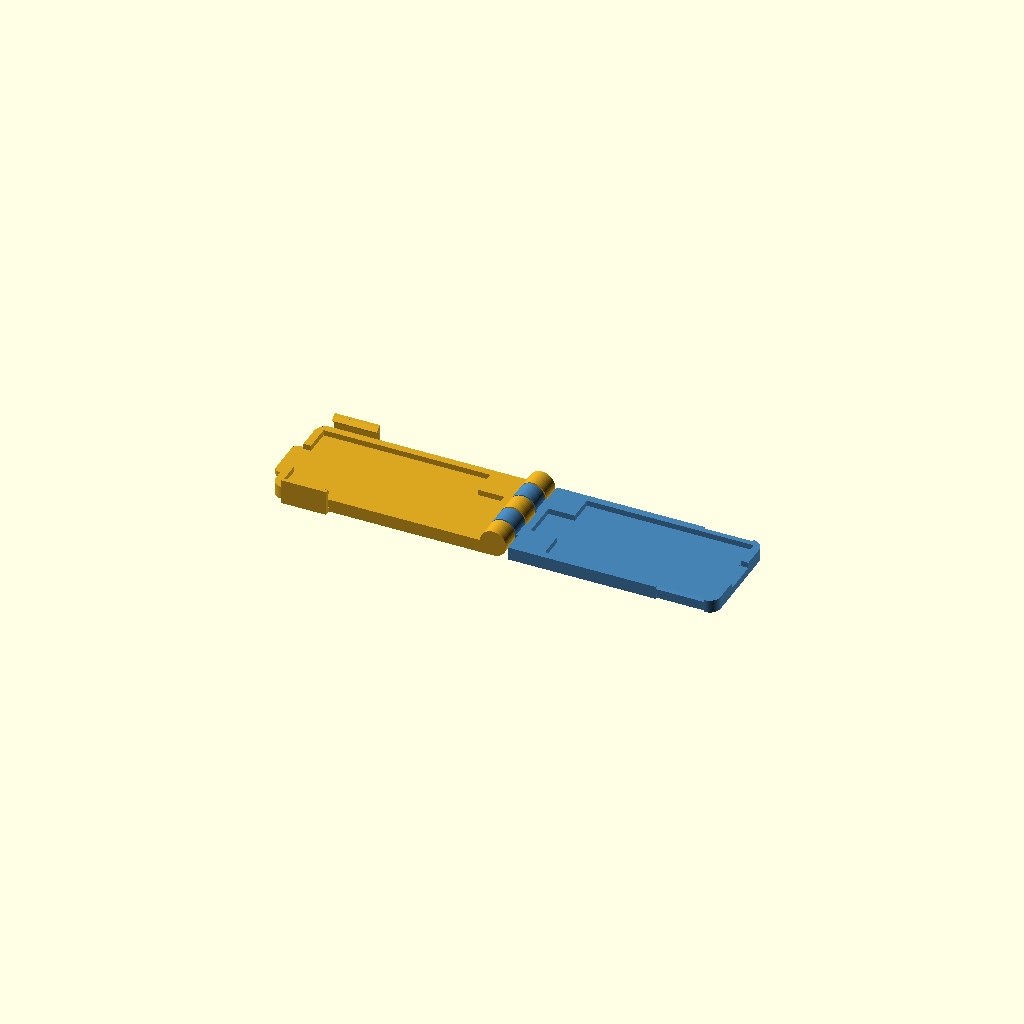
Cell 1 — every parameter at its default value.
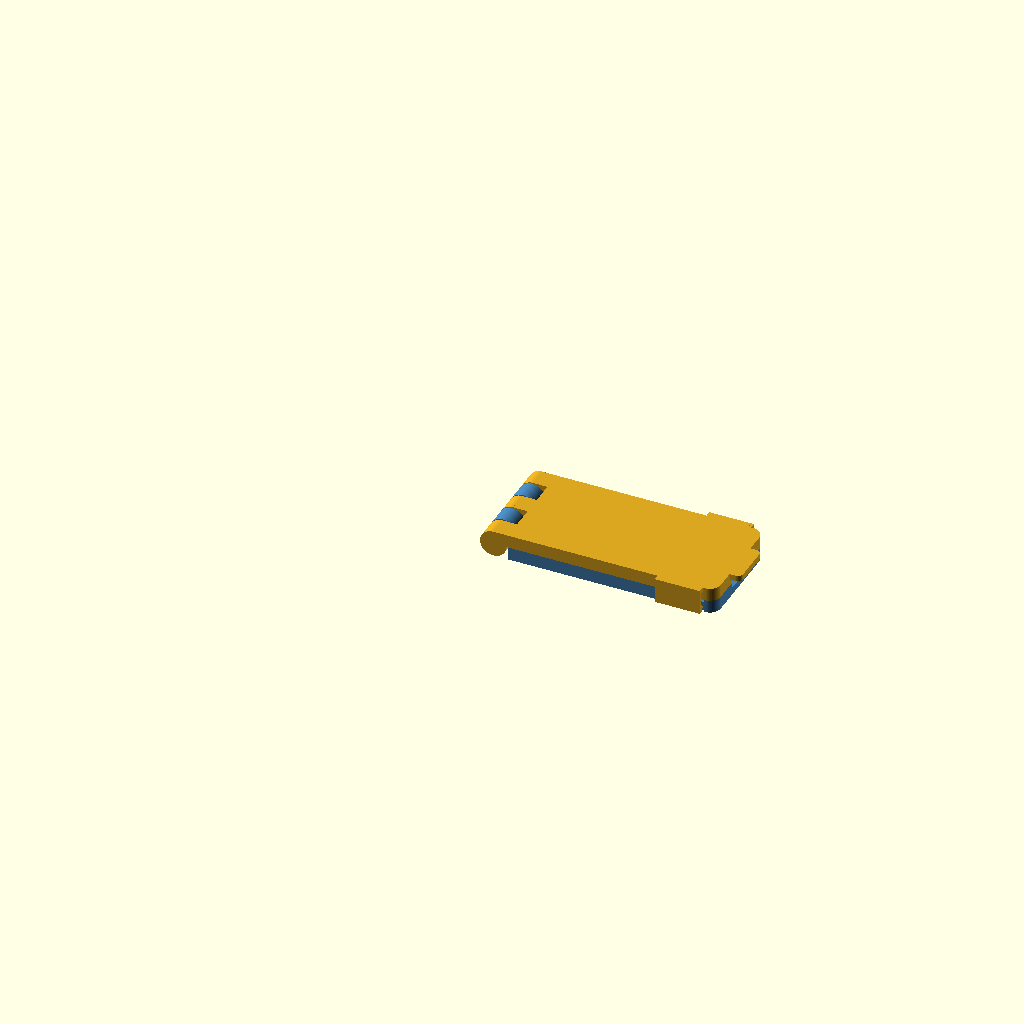
Cell 2: fold_angle = 180 (everything else at default).
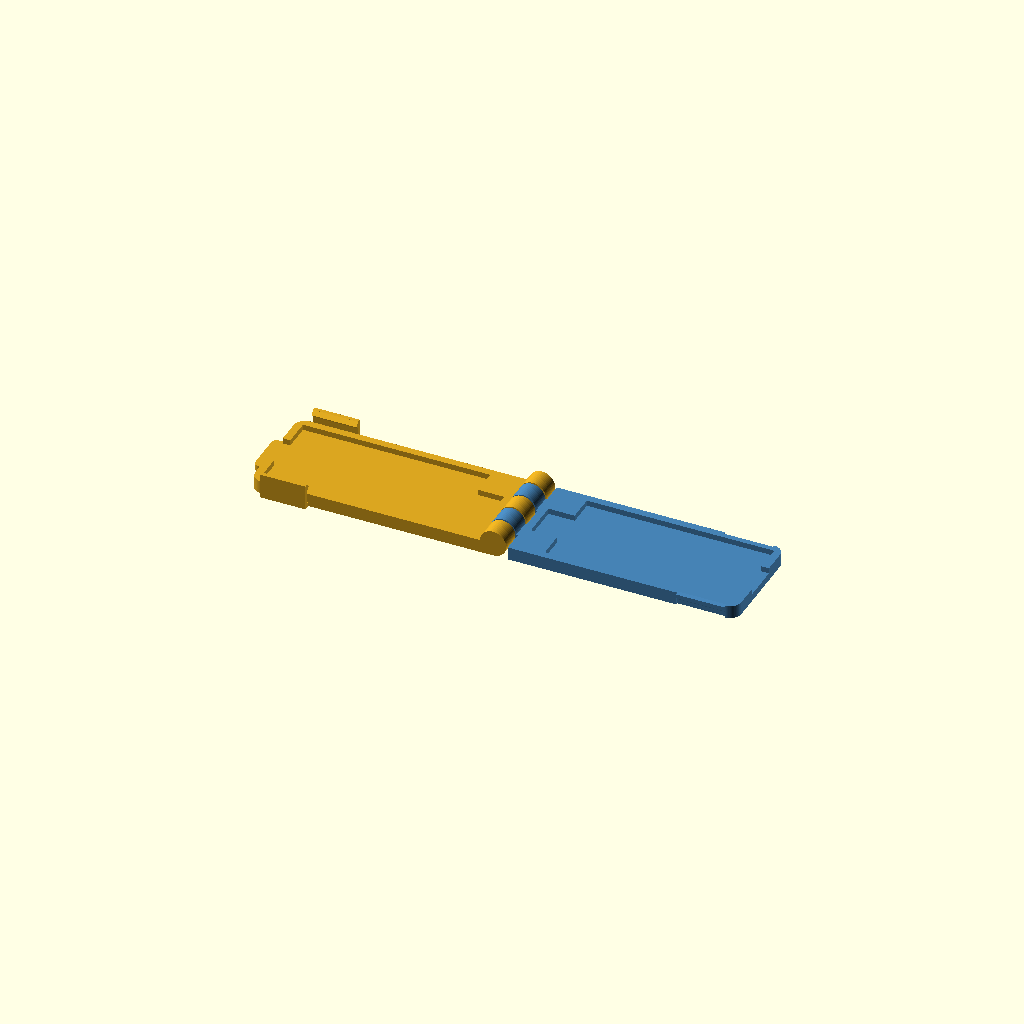
Cell 3 — blade_len set to 50, the other parameters unchanged.
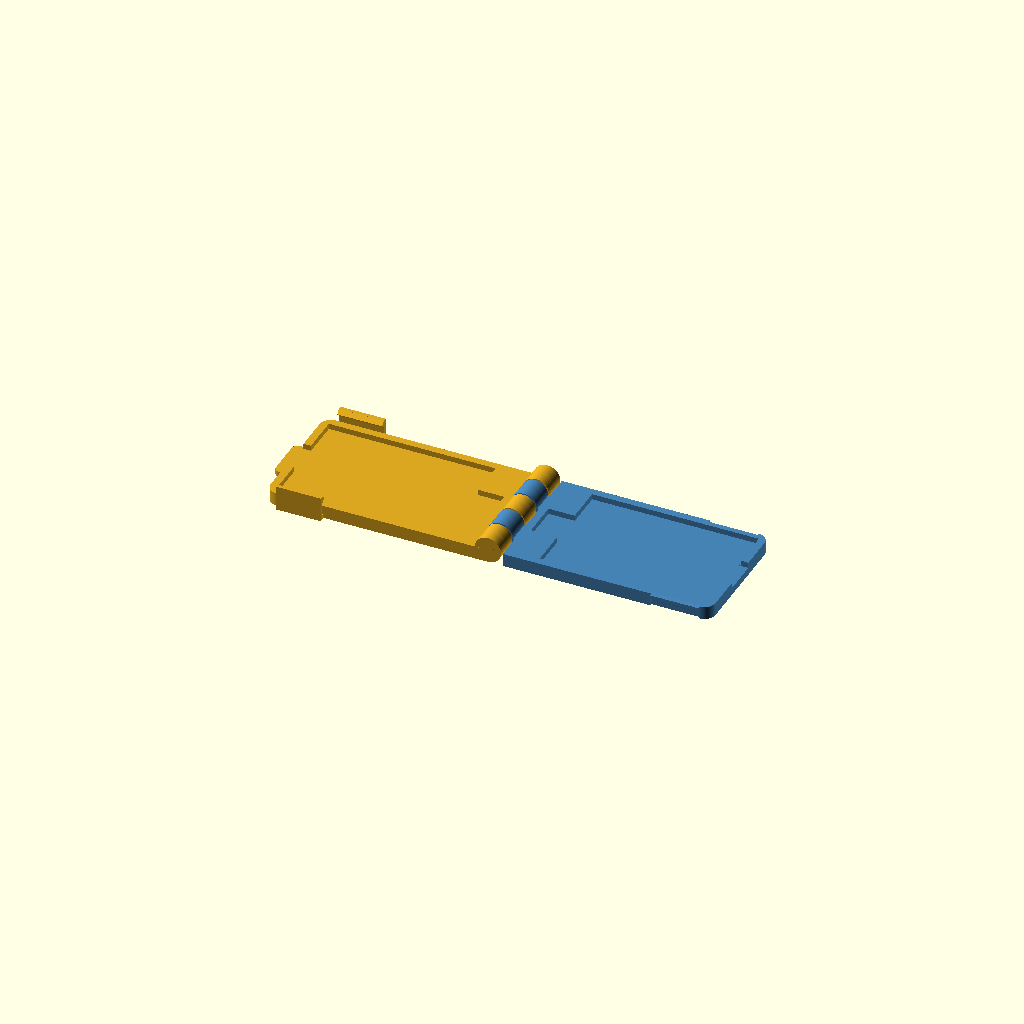
Cell 4: blade_wid = 30 (everything else at default).
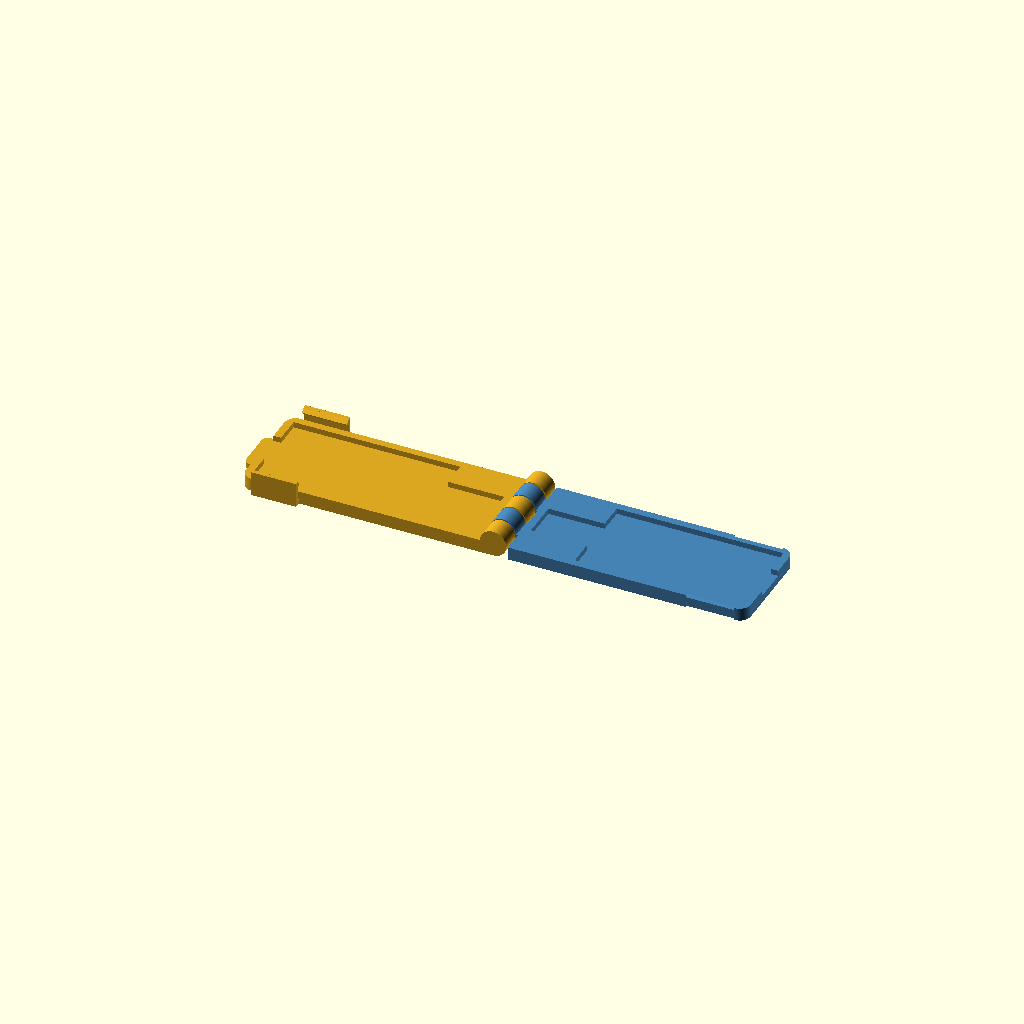
Cell 5 — tip_len set to 15, the other parameters unchanged.
One fixed orthographic camera (rotation 55°, 0°, 25°; colour scheme Cornfield) for every cell.
The OpenSCAD source (lame_cover.scad):
// lame_cover.scad — folding, snap-shut blade cover for a bread lame
// (double-edged razor blade on a flat 8 mm strip).
// Written by Claude (Anthropic) at Bob Drzyzgula's direction, Nov 2026.
// https://github.com/bobdrzyzgula/Bread-Lame-Blade-Cover
// SPDX-License-Identifier: MIT
//
// Clamshell with a print-in-place pin hinge at the blade-tip end.
// Prints flat, fully open (both halves cavity-up), no supports.
// Two side snap latches near the handle end; a thumb lip on the
// top half for flipping it open. The strip exits through a notch
// in the handle-end wall.
//
// Coordinates (closed): x = along the lame (hinge at x=0, handle
// end at +x), y = across the blade, z = thickness. Bottom half B
// is z 0..H, top half A is z H..2H, mating plane at z = H, hinge
// axis along y at (x=0, z=H).

/* [View] */
// 0 = print layout (open flat), 180 = closed
fold_angle = 0; // [0:5:180]

/* [Blade and strip] */
// Blade pocket length (DE blade is 43 mm)
blade_len = 44.5;  // [40:0.1:50]
// Blade pocket width (DE blade is 22 mm)
blade_wid = 24.0;  // [20:0.1:30]
// Total cavity thickness, both halves (blade bow / strip ~2 mm)
cavity_t  = 3.0;   // [2:0.1:5]
// How far the strip tip sticks out past the blade end
tip_len   = 7.0;   // [0:0.5:15]
// Width of the tip pocket
tip_wid   = 10.0;  // [5:0.5:20]
// Width of the strip exit notch (strip is ~8 mm)
shaft_wid = 9.5;   // [8:0.1:14]

/* [Shell] */
// Height of each half (also the hinge knuckle radius)
H        = 3.5;   // [3:0.1:5]
// Side wall thickness
wall     = 2.0;   // [1.2:0.1:3]
// End wall thickness
end_wall = 2.0;   // [1.2:0.1:3]
// Corner radius at the handle end
corner_r = 3.0;   // [0.5:0.5:5]

/* [Hinge] */
// Number of knuckles (odd: top half gets both ends)
n_knuckles = 5;    // [3:2:9]
// Pin radius
pin_r      = 1.6;  // [1:0.1:2.5]
// Radial clearance around the pin
pin_clear  = 0.4;  // [0.2:0.05:0.7]
// Axial gap between knuckles
knuckle_gap = 0.4; // [0.2:0.05:0.8]
// Clearance between a knuckle and the other half's end face
hinge_clear = 0.4; // [0.2:0.05:0.8]

/* [Latch] */
// Latch tab length along the case
tab_len   = 12;    // [6:0.5:20]
// Latch tab thickness (thinner = easier snap)
tab_t     = 1.0;   // [0.6:0.1:2]
// Slot between tab and the top half's side wall
tab_slot  = 0.6;   // [0.4:0.05:1]
// Snap interference (how far the bead rides over the wall)
snap_intf = 0.4;   // [0.1:0.05:0.8]
// Extra depth of the catch recess beyond the interference
recess_extra = 0.15; // [0:0.05:0.5]
// Thickness of the tab root (top skin)
tab_root  = 1.2;   // [0.8:0.1:2]
// Thumb lip length past the handle end (0 = none)
lip_len   = 3.0;   // [0:0.5:6]
// Thumb lip width
lip_wid   = 12;    // [4:1:25]

/* [Hidden] */
$fn = 64;
eps = 0.01;

// ---------- derived ----------
cd   = cavity_t / 2;                 // cavity depth per half
W    = blade_wid + 2*wall;           // outer width
g    = H + hinge_clear;              // hinge axis to body face
x_tip0 = g + end_wall;               // start of tip pocket
x_bl0  = x_tip0 + tip_len;           // start of blade pocket
Lc   = x_bl0 + blade_len + end_wall; // handle-end face
seg  = (W - (n_knuckles-1)*knuckle_gap) / n_knuckles;
xt1  = Lc - corner_r - 0.5;          // latch window
xt0  = xt1 - tab_len;
zb   = 0.3;                          // tab bottom, closed frame
e    = tab_slot + snap_intf;         // bead protrusion
d    = snap_intf + recess_extra;     // recess depth into B wall
zr   = zb + e + 0.1 - (d - snap_intf); // recess top (before chamfer)

function seg_y0(i) = -W/2 + i*(seg + knuckle_gap);

// ---------- shared shell (bottom-half orientation) ----------
module footprint() {
    hull() {
        translate([g, -W/2]) square([eps, W]);
        for (s = [-1, 1])
            translate([Lc - corner_r, s*(W/2 - corner_r)]) circle(r = corner_r);
    }
}

module cavities() {
    // blade pocket
    translate([x_bl0, -blade_wid/2, H - cd]) cube([blade_len, blade_wid, cd + 1]);
    // strip tip pocket
    translate([x_tip0, -tip_wid/2, H - cd]) cube([tip_len + eps, tip_wid, cd + 1]);
    // strip exit notch
    translate([x_bl0 + blade_len - 1, -shaft_wid/2, H - cd])
        cube([end_wall + 2 + corner_r, shaft_wid, cd + 1]);
}

module shell_bottom() {
    difference() {
        linear_extrude(H) footprint();
        cavities();
    }
}

module knuckle(i) {
    translate([0, seg_y0(i), H]) rotate([-90, 0, 0]) cylinder(r = H, h = seg);
}

// ---------- bottom half B (stationary) ----------
module half_B() {
    difference() {
        union() {
            shell_bottom();
            for (i = [1 : 2 : n_knuckles - 1]) {
                knuckle(i);
                translate([0, seg_y0(i), 0]) cube([g + eps, seg, H]);
            }
        }
        // pin bore
        translate([0, -W/2 - 1, H]) rotate([-90, 0, 0])
            cylinder(r = pin_r + pin_clear, h = W + 2);
        // latch catch recesses + lead-in chamfer on top outer edge
        for (s = [-1, 1]) mirror([0, s < 0 ? 1 : 0, 0]) {
            translate([xt0 - 0.5, 0, 0]) rotate([90, 0, 90])
                linear_extrude(tab_len + 1)
                    polygon([[W/2 - d, -1], [W/2 + 1, -1],
                             [W/2 + 1, zr + d + 1], [W/2 - d, zr]]);
            c = 0.6;
            translate([xt0 - 0.5, 0, 0]) rotate([90, 0, 90])
                linear_extrude(tab_len + 1)
                    polygon([[W/2 - c, H + 1], [W/2 - c, H],
                             [W/2, H - c], [W/2 + 1, H - c], [W/2 + 1, H + 1]]);
        }
    }
}

// ---------- top half A, in its closed position ----------
module half_A_closed() {
    union() {
        // shell = mirror of the bottom shell about the mating plane
        translate([0, 0, 2*H]) mirror([0, 0, 1]) shell_bottom();
        // knuckles + webs
        for (i = [0 : 2 : n_knuckles - 1]) {
            knuckle(i);
            translate([0, seg_y0(i), H]) cube([g + eps, seg, H]);
        }
        // pin, fused to this half's knuckles
        translate([0, -W/2, H]) rotate([-90, 0, 0]) cylinder(r = pin_r, h = W);
        // latch tabs
        for (s = [-1, 1]) mirror([0, s < 0 ? 1 : 0, 0]) {
            // root bridge in the top skin
            translate([xt0, W/2 - eps, 2*H - tab_root])
                cube([tab_len, tab_slot + tab_t + eps, tab_root]);
            // tab plate
            translate([xt0, W/2 + tab_slot, zb]) cube([tab_len, tab_t, 2*H - zb]);
            // bead (45/45 profile)
            translate([xt0, 0, 0]) rotate([90, 0, 90]) linear_extrude(tab_len)
                polygon([[W/2 + tab_slot + eps, zb],
                         [W/2 + tab_slot - e, zb + e],
                         [W/2 + tab_slot + eps, zb + 2*e]]);
        }
        // thumb lip
        if (lip_len > 0)
            translate([0, 0, 2*H - 1.6]) linear_extrude(1.6) hull() {
                translate([Lc - corner_r, -lip_wid/2]) square([eps, lip_wid]);
                for (s = [-1, 1])
                    translate([Lc + lip_len - 1.5, s*(lip_wid/2 - 1.5)]) circle(r = 1.5);
            }
    }
}

// rotate A about the hinge axis; fold_angle 0 = open, 180 = closed
module half_A(angle) {
    translate([0, 0, H]) rotate([0, angle - 180, 0]) translate([0, 0, -H])
        half_A_closed();
}

color("SteelBlue") half_B();
color("Goldenrod") half_A(fold_angle);
Customizer parameters (derived from the source; name, type, default, range or options):
fold_angle: number, default 0, range 0 to 180, step 5
blade_len: number, default 44.5, range 40 to 50, step 0.1
blade_wid: number, default 24, range 20 to 30, step 0.1
cavity_t: number, default 3, range 2 to 5, step 0.1
tip_len: number, default 7, range 0 to 15, step 0.5
tip_wid: number, default 10, range 5 to 20, step 0.5
shaft_wid: number, default 9.5, range 8 to 14, step 0.1
H: number, default 3.5, range 3 to 5, step 0.1
wall: number, default 2, range 1.2 to 3, step 0.1
end_wall: number, default 2, range 1.2 to 3, step 0.1
corner_r: number, default 3, range 0.5 to 5, step 0.5
n_knuckles: number, default 5, range 3 to 9, step 2
pin_r: number, default 1.6, range 1 to 2.5, step 0.1
pin_clear: number, default 0.4, range 0.2 to 0.7, step 0.05
knuckle_gap: number, default 0.4, range 0.2 to 0.8, step 0.05
hinge_clear: number, default 0.4, range 0.2 to 0.8, step 0.05
tab_len: number, default 12, range 6 to 20, step 0.5
tab_t: number, default 1, range 0.6 to 2, step 0.1
tab_slot: number, default 0.6, range 0.4 to 1, step 0.05
snap_intf: number, default 0.4, range 0.1 to 0.8, step 0.05
recess_extra: number, default 0.15, range 0 to 0.5, step 0.05
tab_root: number, default 1.2, range 0.8 to 2, step 0.1
lip_len: number, default 3, range 0 to 6, step 0.5
lip_wid: number, default 12, range 4 to 25, step 1
